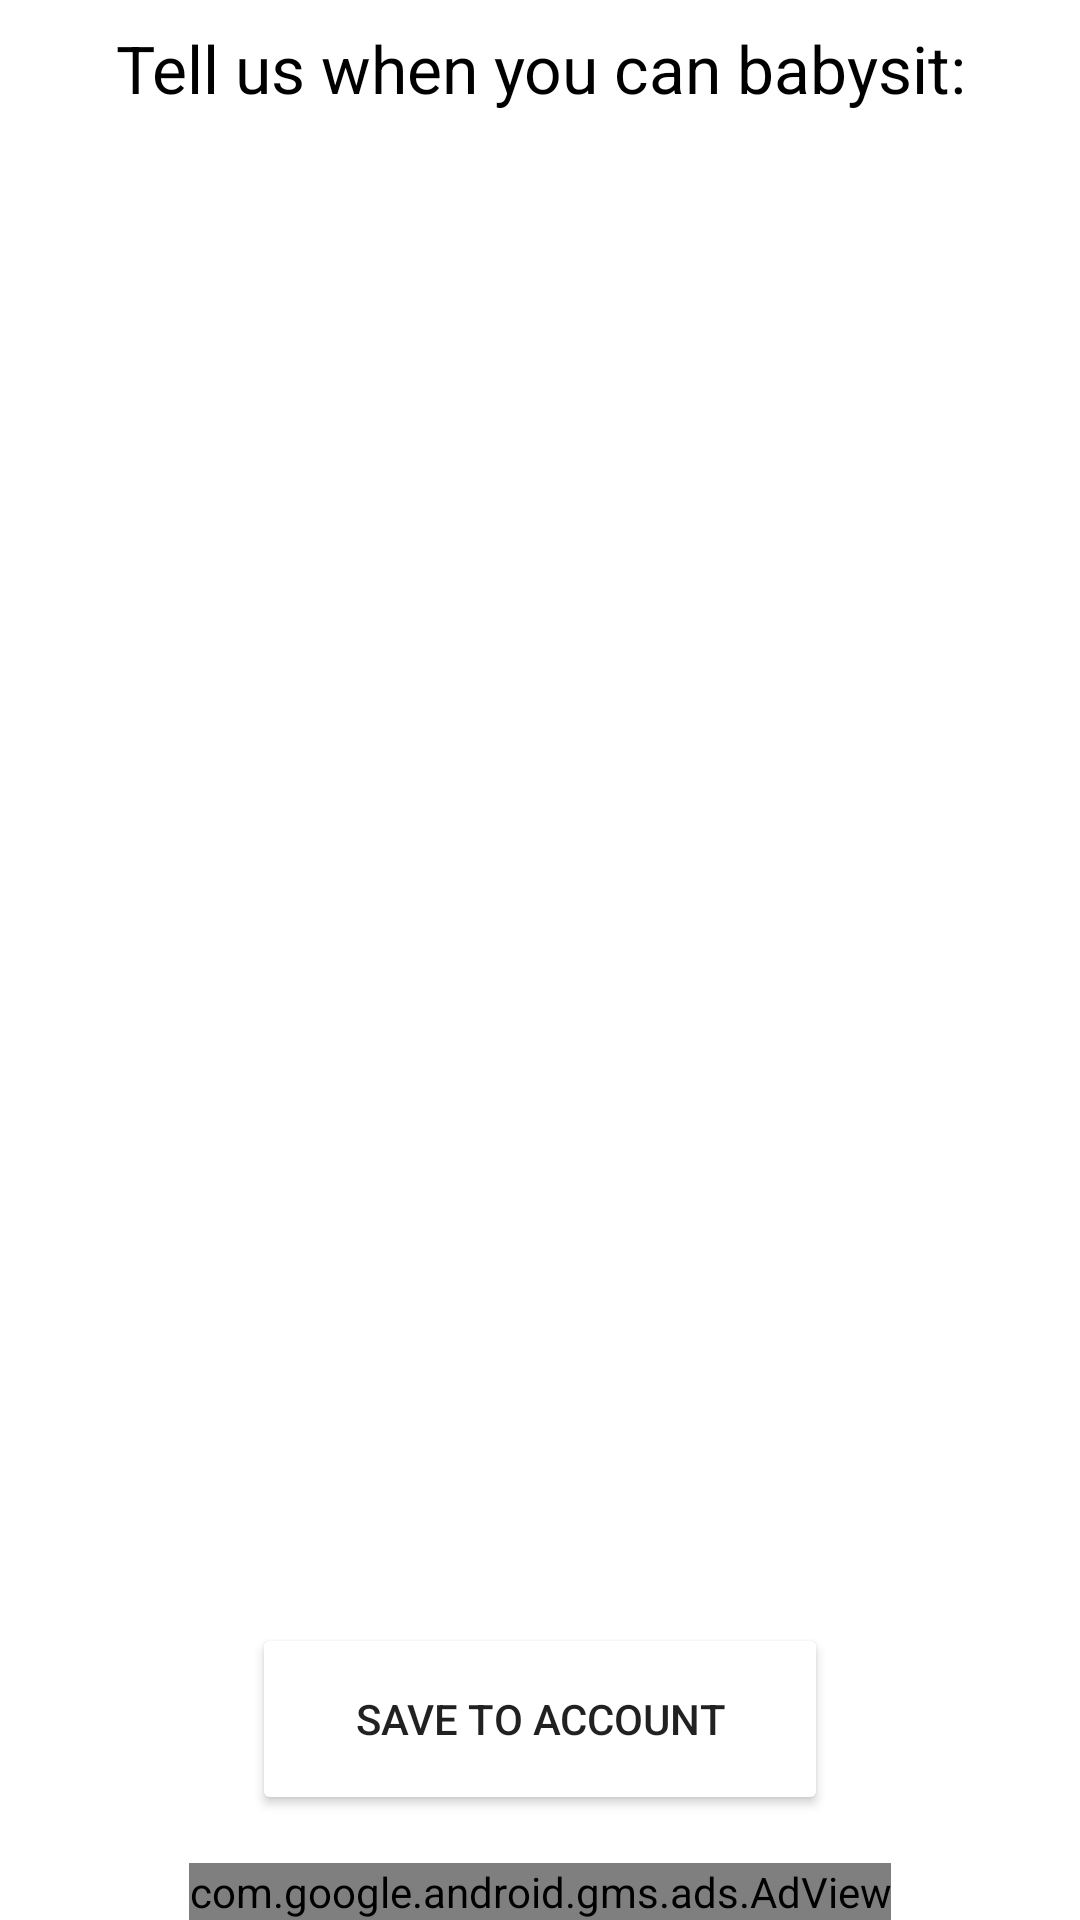

The Android layout XML behind this screen, and the referenced resources:
<!-- AndroidManifest.xml: application theme Theme.Matusi.NoActionBar -->
<!-- res/layout/fragment_user_settings_user_schedule.xml -->
<?xml version="1.0" encoding="utf-8"?>
<androidx.constraintlayout.widget.ConstraintLayout
    xmlns:android="http://schemas.android.com/apk/res/android"
    xmlns:app="http://schemas.android.com/apk/res-auto"
    xmlns:tools="http://schemas.android.com/tools"
    android:layout_width="match_parent"
    android:layout_height="match_parent"
    tools:context=".ui.settings.UserSettingsUserScheduleFragment">

    <TextView
        android:id="@+id/tv_title"
        android:layout_width="0dp"
        android:layout_height="wrap_content"
        android:layout_marginStart="@dimen/margin_8dp"
        android:layout_marginTop="@dimen/margin_8dp"
        android:layout_marginEnd="@dimen/margin_8dp"
        android:gravity="center"
        android:text="@string/babysit_title"
        android:textColor="@color/black"
        android:textSize="@dimen/text_size_22sp"
        app:layout_constraintEnd_toEndOf="parent"
        app:layout_constraintStart_toStartOf="parent"
        app:layout_constraintTop_toTopOf="parent" />

    <androidx.recyclerview.widget.RecyclerView
        android:id="@+id/rv_schedule"
        android:layout_width="match_parent"
        android:layout_height="0dp"
        android:layout_marginStart="@dimen/margin_8dp"
        android:layout_marginTop="@dimen/margin_16dp"
        android:layout_marginEnd="@dimen/margin_8dp"
        android:layout_marginBottom="@dimen/margin_16dp"
        app:layout_constraintBottom_toTopOf="@+id/btn_Next"
        app:layout_constraintEnd_toEndOf="parent"
        app:layout_constraintStart_toStartOf="parent"
        app:layout_constraintTop_toBottomOf="@+id/tv_title" />

    <Button
        android:id="@+id/btn_Next"
        android:layout_width="@dimen/button_width_192dp"
        android:layout_height="@dimen/button_height_64dp"
        android:layout_marginStart="@dimen/margin_48dp"
        android:layout_marginEnd="@dimen/margin_48dp"
        android:layout_marginBottom="@dimen/margin_16dp"
        android:backgroundTint="@color/button_state_colors"
        android:gravity="center"
        android:text="@string/save_user"
        android:textColor="@color/button_text_state_colors"
        app:layout_constraintBottom_toTopOf="@id/av_adBanner"
        app:layout_constraintEnd_toEndOf="parent"
        app:layout_constraintStart_toStartOf="parent" />

    <com.google.android.gms.ads.AdView
        android:id="@+id/av_adBanner"
        android:layout_width="wrap_content"
        android:layout_height="wrap_content"
        android:layout_marginStart="@dimen/margin_8dp"
        android:layout_marginEnd="@dimen/margin_8dp"
        app:adSize="BANNER"
        app:adUnitId="ca-app-pub-5575310058998232/7751071664"
        app:layout_constraintBottom_toBottomOf="parent"
        app:layout_constraintEnd_toEndOf="parent"
        app:layout_constraintStart_toStartOf="parent" />

</androidx.constraintlayout.widget.ConstraintLayout>
<!-- resources referenced by this layout -->
<resources>
  <color name="black">#FF000000</color>
  <dimen name="button_height_64dp">64dp</dimen>
  <dimen name="button_width_192dp">192dp</dimen>
  <dimen name="margin_16dp">16dp</dimen>
  <dimen name="margin_48dp">48dp</dimen>
  <dimen name="margin_8dp">8dp</dimen>
  <dimen name="text_size_22sp">22sp</dimen>
  <string name="babysit_title">Tell us when you can babysit:</string>
  <string name="save_user">Save to account</string>
  <style name="Theme.Matusi.NoActionBar" parent="Theme.Matusi">
          <item name="windowActionBar">false</item>
          <item name="windowNoTitle">true</item>
      </style>
  <style name="Theme.Matusi" parent="Theme.MaterialComponents.Light.DarkActionBar">
          
          <item name="colorPrimary">@color/brand_color_primary</item>
          <item name="colorOnPrimary">@color/white</item>
          
          <item name="colorSecondary">@color/brand_color_secondary</item>
          <item name="colorOnSecondary">@color/black</item>
          
          <item name="android:statusBarColor">?attr/colorPrimary</item>
          
      </style>
  <color name="brand_color_primary">#FFE79C3E</color>
  <color name="white">#FFFFFFFF</color>
  <color name="brand_color_secondary">#FFFBB55D</color>
</resources>
